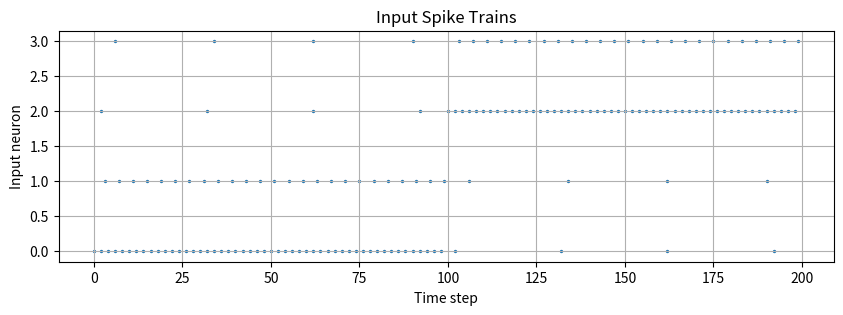
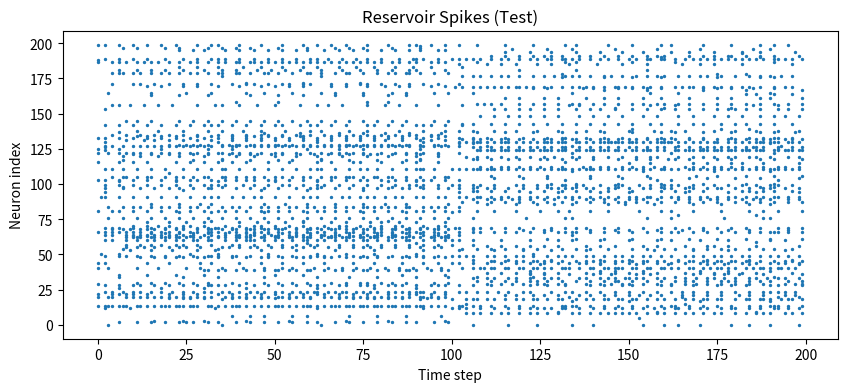
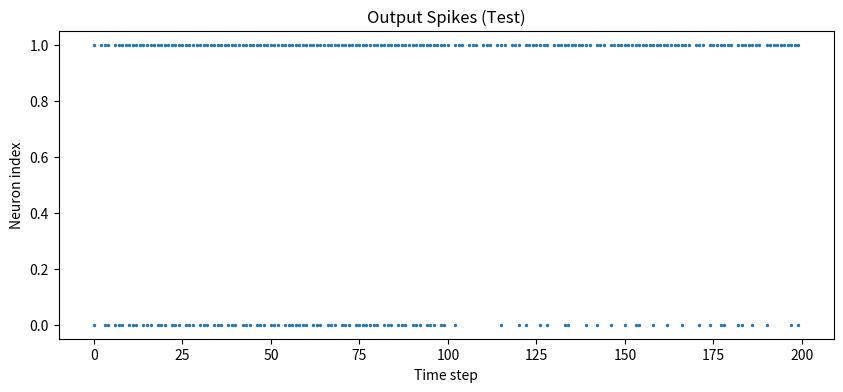
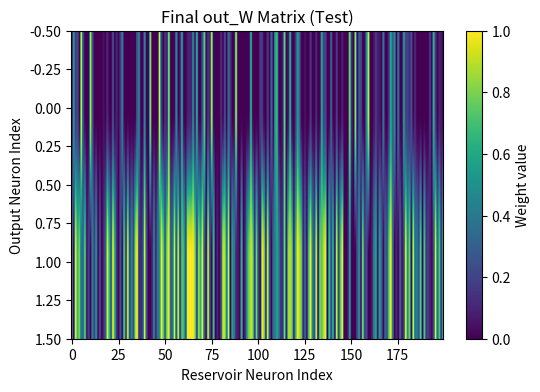
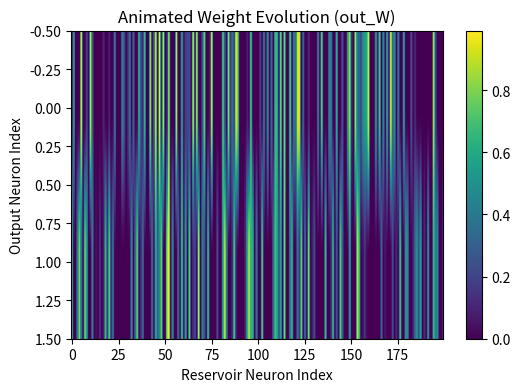

Write Python code to recreate these figures, in order.
import numpy as np
import matplotlib.pyplot as plt 
import matplotlib.animation as animation

# extra plotting functions
def plot_weight_evolution(W_history, neuron_index=(0, 0)):
    i, j = neuron_index  # (output neuron, reservoir neuron)
    values = [W[i, j] for W in W_history]
    plt.figure(figsize=(8, 3))
    plt.plot(values)
    plt.xlabel("Time (steps)")
    plt.ylabel(f"Weight [{i}, {j}]")
    plt.title(f"Evolution of Weight out_W[{i}, {j}]")
    plt.grid(True)
    plt.show()

def plot_spike_raster(spike_log, title="Spike Raster"):
    import matplotlib.pyplot as plt
    times, neurons = [], []
    for t, spikes in enumerate(spike_log):
        for i, val in enumerate(spikes):
            if val:
                times.append(t)
                neurons.append(i)
    plt.figure(figsize=(10, 4))
    plt.scatter(times, neurons, s=2)
    plt.xlabel('Time step')
    plt.ylabel('Neuron index')
    plt.title(title)
    plt.show()

def plot_firing_rate(spike_log, title="Average Firing Rate"):
    spike_array = np.array(spike_log)
    avg_rate = spike_array.mean(axis=1)  # mean over neurons, per timestep
    plt.figure(figsize=(8, 3))
    plt.plot(avg_rate)
    plt.xlabel("Time step")
    plt.ylabel("Mean firing rate")
    plt.title(title)
    plt.grid(True)
    plt.show()

def plot_weight_heatmap(W, title="Output Weight Matrix"):
    plt.figure(figsize=(6, 4))
    plt.imshow(W, aspect='auto', cmap='viridis')
    plt.colorbar(label="Weight value")
    plt.xlabel("Reservoir Neuron Index")
    plt.ylabel("Output Neuron Index")
    plt.title(title)
    plt.show()

def plot_weight_histogram(W, title="Weight Distribution"):
    plt.figure(figsize=(6, 3))
    plt.hist(W.flatten(), bins=30, color='skyblue', edgecolor='k')
    plt.xlabel("Weight Value")
    plt.ylabel("Count")
    plt.title(title)
    plt.grid(True)
    plt.show()

def plot_input_spikes(spike_train, title="Input Spike Trains"):
    times, neurons = np.where(spike_train)
    plt.figure(figsize=(10, 3))
    plt.scatter(times, neurons, s=2)
    plt.title(title)
    plt.xlabel("Time step")
    plt.ylabel("Input neuron")
    plt.grid(True)
    plt.show()

def create_pattern_labels(steps, pattern_A_label=0, pattern_B_label=1):
    labels = np.zeros(steps, dtype=int)
    labels[steps // 2:] = pattern_B_label
    return labels

def generate_switching_patterns(num_inputs=4, steps=200, seed=42):
    np.random.seed(seed)
    spikes = np.zeros((steps, num_inputs), dtype=bool)

    # Define temporal spike intervals for 2 groups
    pattern_A_intervals = [2, 4]  # for neurons 0, 1
    pattern_B_intervals = [30, 28]  # for neurons 2, 3

    # Phase offsets
    offsets_A = [0, 3]
    offsets_B = [2, 6]

    for i in range(num_inputs):
        if i < 2:  # Pattern A
            interval = pattern_A_intervals[i]
            offset = offsets_A[i]
            for t in range(0, steps // 2, interval):
                if t + offset < steps:
                    spikes[t + offset, i] = True
            # Switch to B at halfway
            interval = pattern_B_intervals[i]
            offset = offsets_B[i]
            for t in range(steps // 2, steps, interval):
                if t + offset < steps:
                    spikes[t + offset, i] = True
        else:  # Pattern B
            interval = pattern_B_intervals[i - 2]
            offset = offsets_B[i - 2]
            for t in range(0, steps // 2, interval):
                if t + offset < steps:
                    spikes[t + offset, i] = True
            # Switch to A
            interval = pattern_A_intervals[i - 2]
            offset = offsets_A[i - 2]
            for t in range(steps // 2, steps, interval):
                if t + offset < steps:
                    spikes[t + offset, i] = True

    return spikes

def animate_weight_matrix(W_history, interval=20):
    fig, ax = plt.subplots(figsize=(6, 4))
    im = ax.imshow(W_history[0], aspect='auto', cmap='viridis')
    fig.colorbar(im, ax=ax)
    ax.set_title("Animated Weight Evolution (out_W)")
    ax.set_xlabel("Reservoir Neuron Index")
    ax.set_ylabel("Output Neuron Index")

    def update(frame):
        im.set_array(W_history[frame])
        ax.set_title(f"Weight Matrix at t={frame}")
        return [im]

    ani = animation.FuncAnimation(fig, update, frames=len(W_history),
                                  interval=interval, blit=False, repeat=False)
    plt.show()

# network
class Reservoir():
    def __init__(self, res_size, inp_size, out_size, sparsity=0.2, spectral_radius=0.95):
        self.res_size = res_size
        self.out_size = out_size

        self.weights = np.random.uniform(-1, 1, (res_size, inp_size))
        W = np.random.randn(res_size, res_size)
        mask = np.random.rand(res_size, res_size) < sparsity
        W *= mask
        eigvals = np.linalg.eigvals(W)
        sr = max(abs(eigvals))
        self.W = (W / sr) * spectral_radius

        # Reservoir state
        self.state = np.zeros(res_size)
        self.out_pop = np.zeros(out_size)

        # Time constants
        self.taus = np.random.uniform(0.8, 1, res_size)
        self.taus_out = 0.8 #

        # Output weights (reservoir → feedforward)
        self.out_W = np.random.uniform(-1, 1, (out_size, res_size))

        # STDP traces
        self.pre_trace = np.zeros(res_size)
        self.post_trace = np.zeros(out_size)
        self.out_r = np.zeros(res_size)

        # STDP parameters
        self.tau_pre = 20 #
        self.tau_post = 20 #
        self.A_pre = 0.01 #
        self.A_post = -self.A_pre * 1.05 #
        self.w_max = 1.0 #

        # Monitor (optional)
        self.W_history = []

    def neural_update_eq(self, x):
        # Update reservoir
        self.state = self.taus * self.state + x @ self.weights.T + self.out_r @ self.W.T
        self.out_r = self.state > 1
        self.state[self.out_r] = 0

        # Update output
        self.out_pop = self.taus_out * self.out_pop + self.out_W @ self.out_r.astype(float)
        out_spikes = self.out_pop > 1
        self.out_pop[out_spikes] = 0

        # Update weights with STDP
        # self.STDP(out_r, out_spikes)

        return self.out_r, out_spikes

    # def STDP(self, out_r, out_spikes):
    #     """
    #     Online STDP learning rule, modifies self.out_W
    #     """
    #     # Decay traces
    #     self.pre_trace *= np.exp(-1 / self.tau_pre)
    #     self.post_trace *= np.exp(-1 / self.tau_post)

    #     # Update traces
    #     self.pre_trace[out_r] += self.A_pre
    #     self.post_trace[out_spikes] += self.A_post

    #     # STDP weight updates
    #     for i in range(self.res_size):
    #         if out_r[i]:
    #             self.out_W[:, i] += self.post_trace

    #     for j in range(self.out_size):
    #         if out_spikes[j]:
    #             self.out_W[j, :] += self.pre_trace

    #     # Clip weights
    #     self.out_W = np.clip(self.out_W, 0, self.w_max)

    #     # Optionally log
    #     self.W_history.append(self.out_W.copy())

# training
def train_with_teacher(reservoir, input_spikes, pattern_labels, steps=1000):
    # STDP parameters
        tau_pre, tau_post = 20, 20
        A_pre = 0.01
        A_post = -A_pre * 1.05
        w_max = 1.0

        N_res = reservoir.res_size
        N_out = reservoir.out_size

        pre_trace = np.zeros(N_res)
        post_trace = np.zeros(N_out)

        for t in range(steps):
            x_t = input_spikes[t].astype(float)
            res_spikes, _ = reservoir.neural_update_eq(x_t)

            # Determine teacher signal
            teacher_spikes = np.zeros(N_out, dtype=bool)
            label = pattern_labels[t]
            teacher_spikes[label] = True  # only 1 neuron active per pattern

            # STDP traces
            pre_trace *= np.exp(-1 / tau_pre)
            post_trace *= np.exp(-1 / tau_post)
            pre_trace[res_spikes] += A_pre
            post_trace[teacher_spikes] += A_post

            # STDP update
            for i in range(N_res):
                if res_spikes[i]:
                    reservoir.out_W[:, i] += post_trace
            for j in range(N_out):
                if teacher_spikes[j]:
                    reservoir.out_W[j, :] += pre_trace

            # Clip
            reservoir.out_W = np.clip(reservoir.out_W, 0, w_max)

            # if t % 100 == 0:
            reservoir.W_history.append(reservoir.out_W.copy())

# test
def run_test(reservoir, input_spikes, pattern_labels):
    steps = len(input_spikes)

    # Logs
    res_spike_log = []
    out_spike_log = []
    predicted_labels = []

    for t in range(steps):
        input_vector = input_spikes[t].astype(float)
        res_spikes, out_spikes = reservoir.neural_update_eq(input_vector)
        res_spike_log.append(res_spikes)
        out_spike_log.append(out_spikes)
        predicted_labels.append(np.argmax(out_spikes))  # optional: 0 or 1

    # Plot results
    plot_spike_raster(res_spike_log, title="Reservoir Spikes (Test)")
    plot_spike_raster(out_spike_log, title="Output Spikes (Test)")
    # plot_firing_rate(res_spike_log, title="Reservoir Firing Rate (Test)")
    # plot_firing_rate(out_spike_log, title="Output Layer Firing Rate (Test)")
    plot_weight_heatmap(reservoir.out_W, title="Final out_W Matrix (Test)")
    # plot_weight_histogram(reservoir.out_W, title="Final Weight Distribution (Test)")

    # Evaluate classification
    predicted_labels = np.array(predicted_labels)
    accuracy = np.mean(predicted_labels == pattern_labels)
    print(f"Test Accuracy (based on first spike winner-take-all): {accuracy * 100:.2f}%")

if __name__ == "__main__":
    steps = 200

    input_spikes = generate_switching_patterns(num_inputs=4, steps=steps)

    plot_input_spikes(input_spikes)
    pattern_labels = create_pattern_labels(steps)
    # print(pattern_labels)

    res = Reservoir(res_size=200, inp_size=4, out_size=2)

    # Training phase
    train_with_teacher(res, input_spikes, pattern_labels, steps=steps)

    # Testing phase (same input)
    run_test(res, input_spikes, pattern_labels)

    # Animate weights
    animate_weight_matrix(res.W_history)


# print(len(res.W_history))